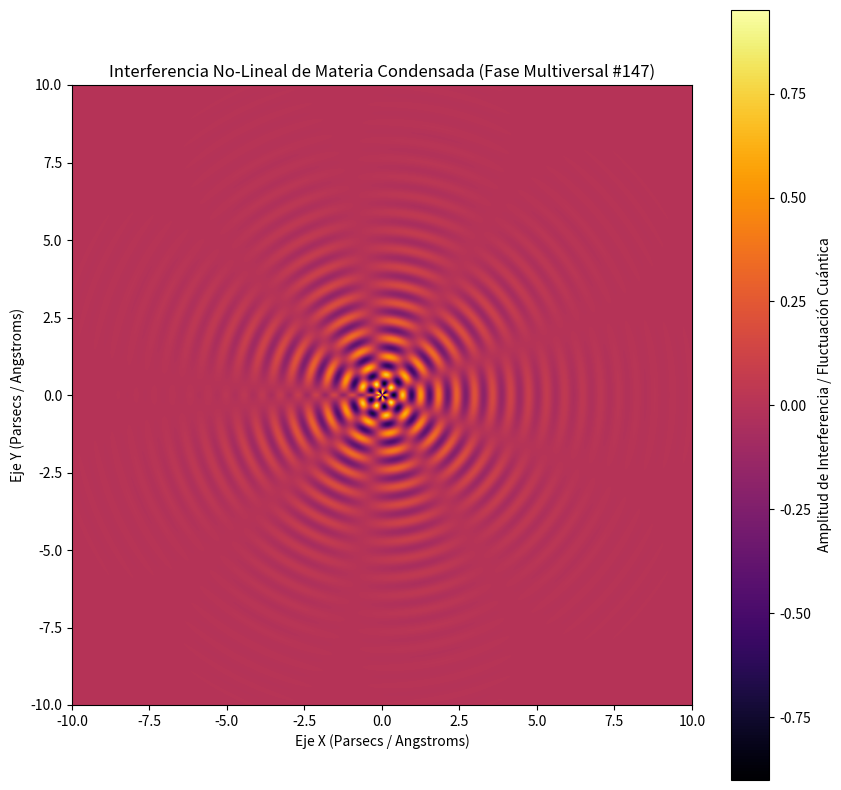

This chart was generated by the following Python code:
%matplotlib inline
# Simulación Multiversal: Materia Condensada - Variante 147
import numpy as np
import matplotlib.pyplot as plt

# Parámetros Físicos No-Lineales
omega_1 = 10.805
omega_2 = 4.605
lambda_decay = 0.512
phase_shift = 0.57

x = np.linspace(-10, 10, 800)
y = np.linspace(-10, 10, 800)
X, Y = np.meshgrid(x, y)

# Dinámica de Fluidos / Campos Tensor-Escalares (Fase Multiversal)
R = np.sqrt(X**2 + Y**2) + 1e-5
Z = (np.sin(omega_1 * R + phase_shift) * np.cos(omega_2 * np.arctan2(Y, X))) * np.exp(-lambda_decay * R)

plt.figure(figsize=(10, 10))
plt.imshow(Z, cmap='inferno', extent=[-10, 10, -10, 10], origin='lower')
plt.colorbar(label='Amplitud de Interferencia / Fluctuación Cuántica')
plt.title(r'Interferencia No-Lineal de Materia Condensada (Fase Multiversal #147)')
plt.xlabel('Eje X (Parsecs / Angstroms)')
plt.ylabel('Eje Y (Parsecs / Angstroms)')
plt.show()
